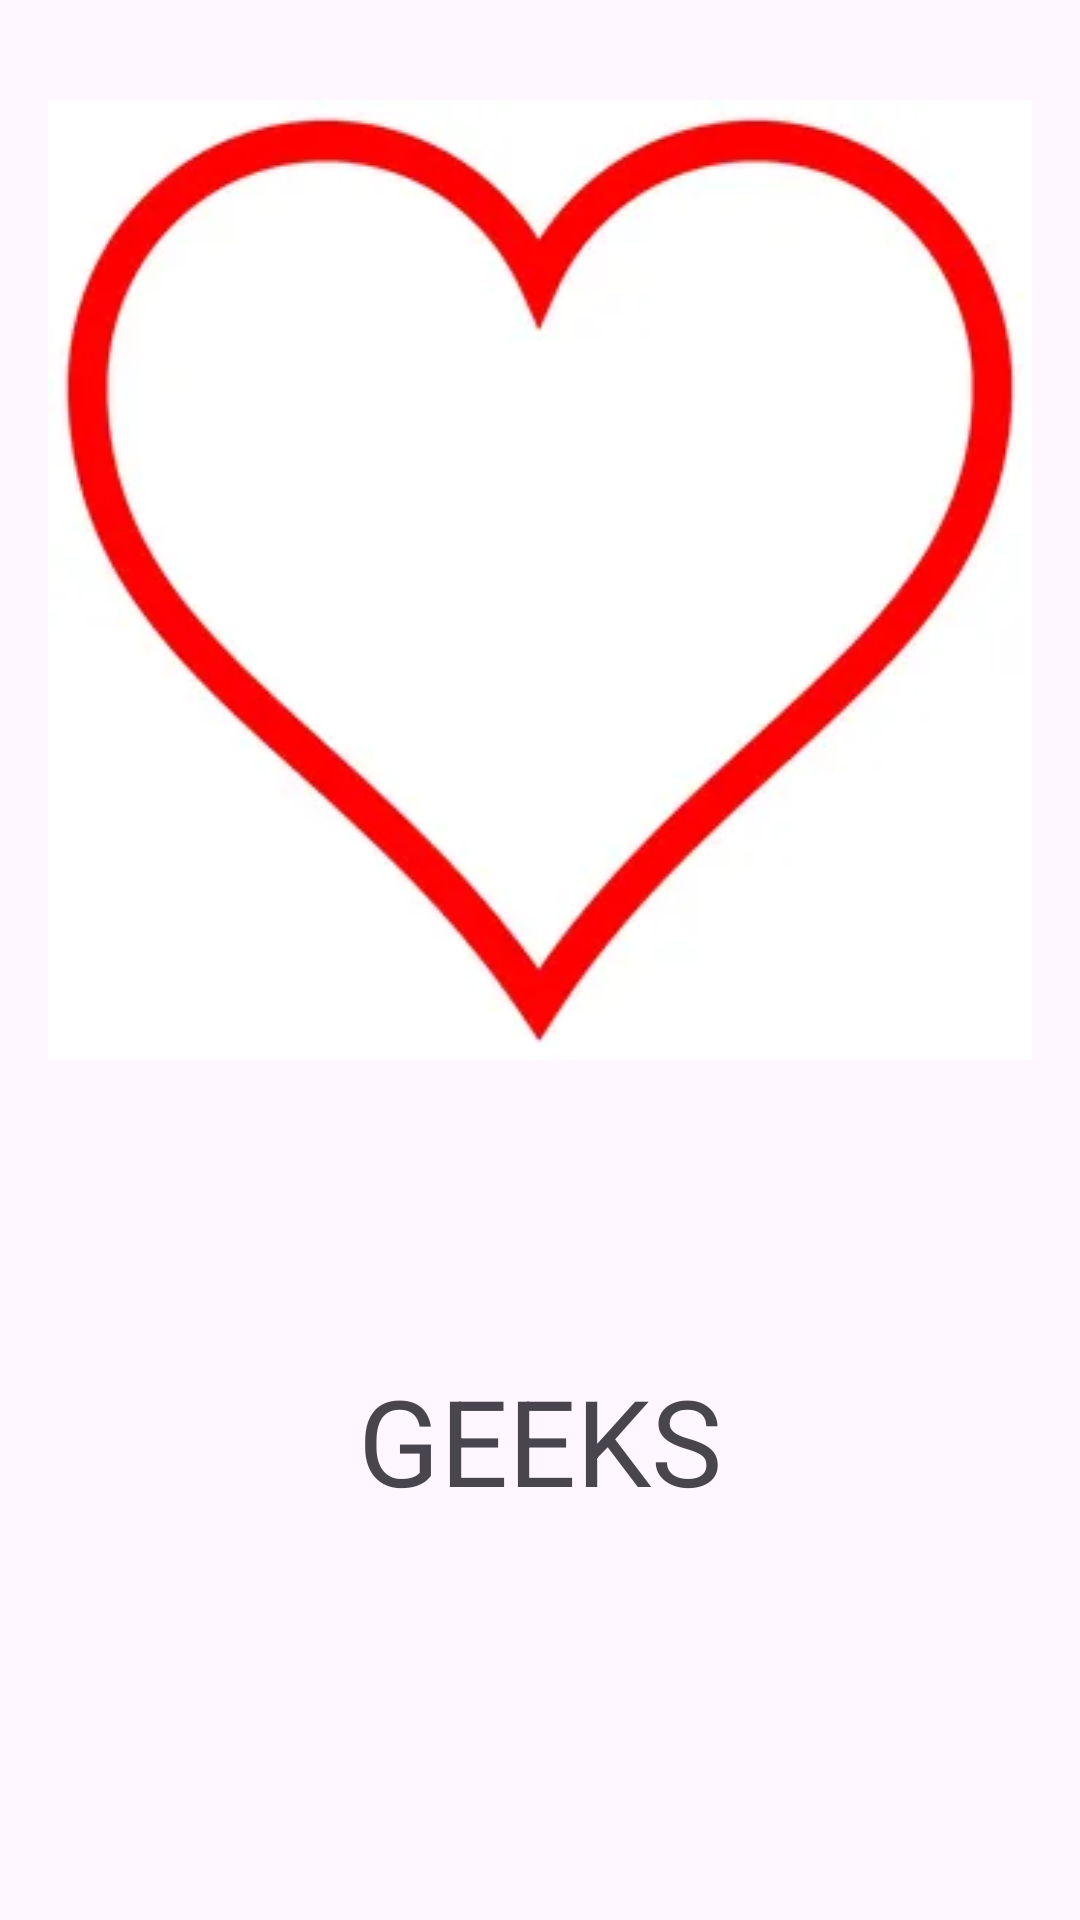

The Android layout XML behind this screen, and the referenced resources:
<!-- AndroidManifest.xml: application theme Theme.CalkLove -->
<!-- res/layout/activity_result.xml -->
<?xml version="1.0" encoding="utf-8"?>
<LinearLayout xmlns:android="http://schemas.android.com/apk/res/android"
    android:layout_width="match_parent"
    android:layout_height="match_parent"
    android:gravity="center"
    android:orientation="vertical"
    android:padding="16dp">


    <TextView
        android:id="@+id/resultTv"
        android:layout_width="wrap_content"
        android:layout_height="wrap_content"
        android:background="@drawable/img"
        android:gravity="center"
        android:textColor="@android:color/black"
        android:textSize="20sp" />

    <TextView
        android:id="@+id/btnTv"
        android:layout_width="match_parent"
        android:layout_height="wrap_content"
        android:layout_margin="100dp"
        android:gravity="center"
        android:text="GEEKS"
        android:textSize="40dp" />


</LinearLayout>
<!-- resources referenced by this layout -->
<resources>
  <!-- drawable img: png bitmap (drawable, 45893 bytes) -->
  <style name="Theme.CalkLove" parent="Base.Theme.CalkLove" />
  <style name="Base.Theme.CalkLove" parent="Theme.Material3.DayNight.NoActionBar">
          
          
      </style>
</resources>
